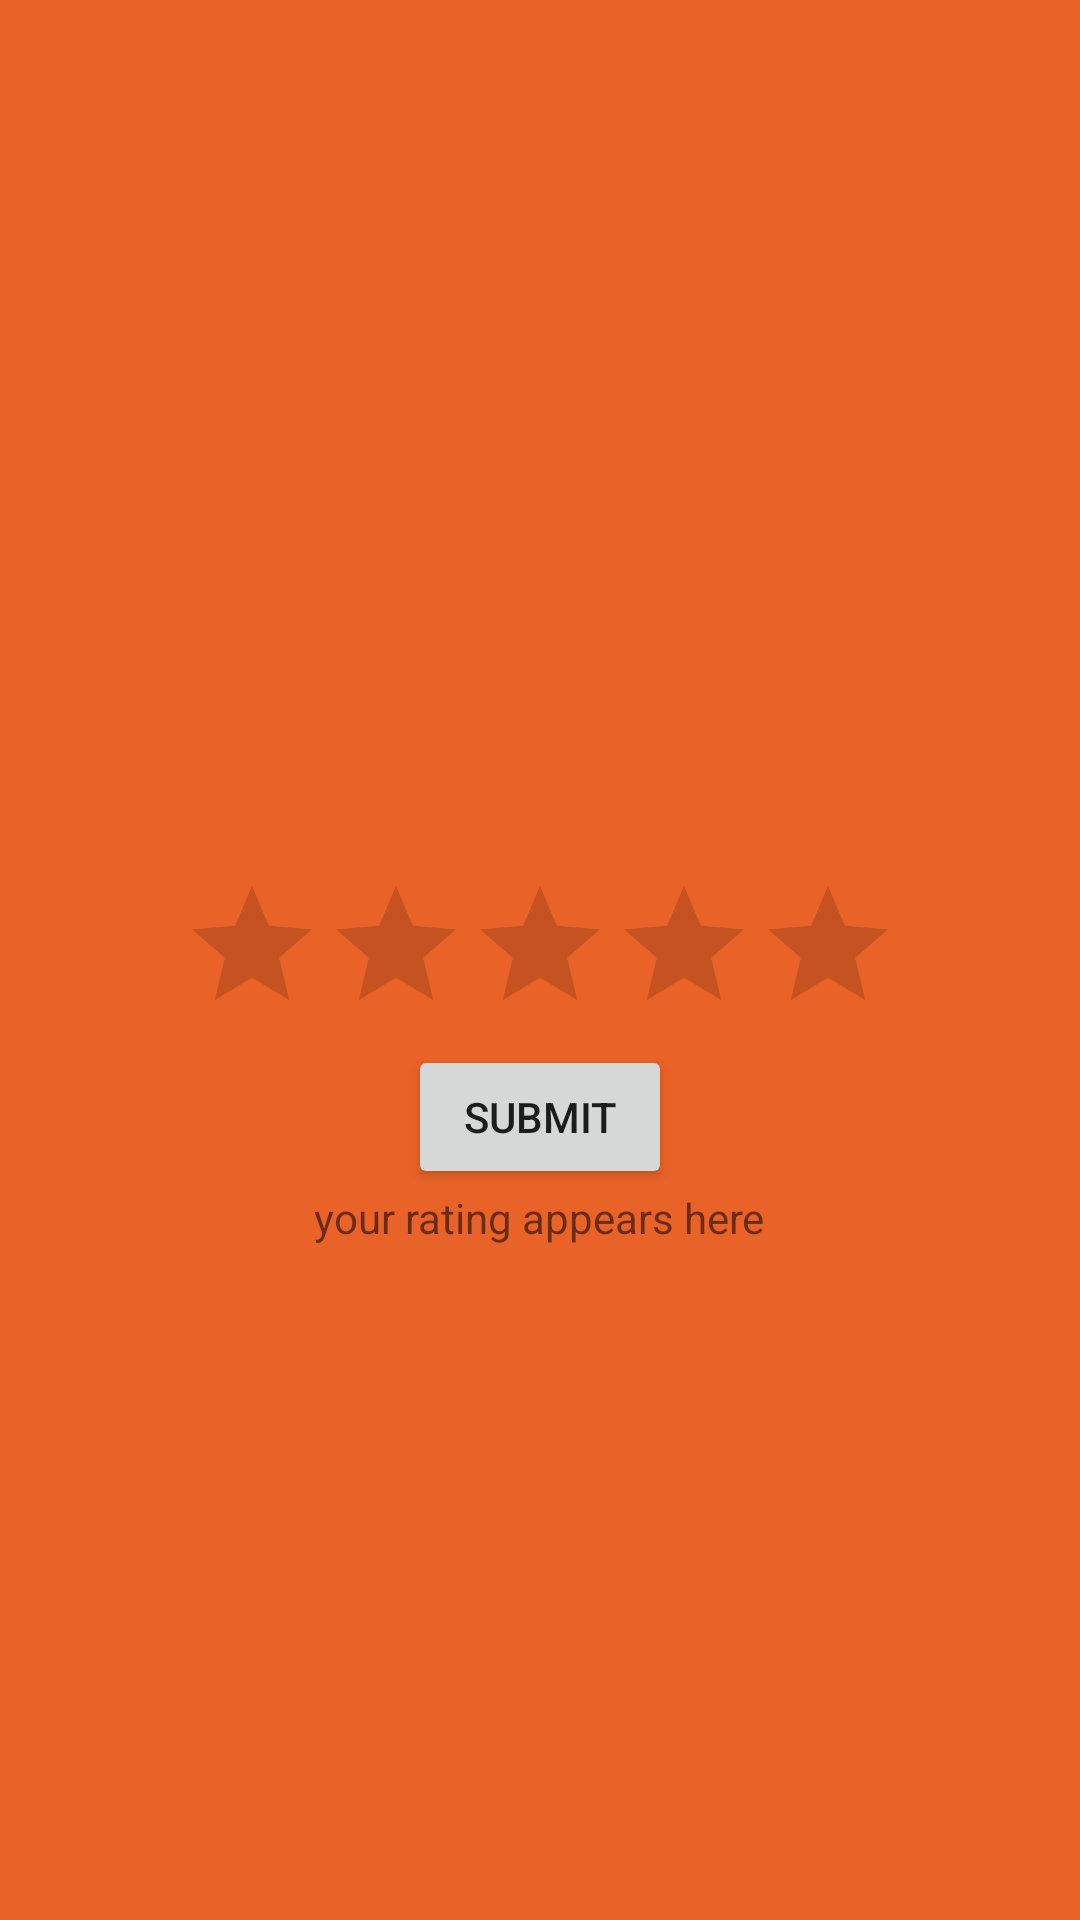

Write the Android layout XML for this screen, with the resource values it uses.
<!-- AndroidManifest.xml: application theme AppTheme -->
<!-- res/layout/ratings.xml -->
<RelativeLayout xmlns:android="http://schemas.android.com/apk/res/android"
    xmlns:tools="http://schemas.android.com/tools"
    android:layout_width="match_parent"
    android:layout_height="match_parent"
    android:orientation="vertical"
    android:background="@color/themecolor">

    <RatingBar
        android:id="@+id/ratingBar"
        android:layout_width="wrap_content"
        android:layout_height="wrap_content"
        android:layout_gravity="center"
        android:layout_centerInParent="true"
        android:numStars="5"
        android:stepSize="1"/>

    <Button
        android:layout_width="wrap_content"
        android:layout_height="wrap_content"
        android:layout_centerVertical="true"
        android:layout_centerHorizontal="true"
        android:layout_below="@+id/ratingBar"
        android:id="@+id/submitrating"
        android:text="Submit"/>

    <TextView
        android:id="@+id/ratingtext"
        android:layout_width="wrap_content"
        android:layout_height="wrap_content"
        android:layout_centerVertical="true"
        android:layout_centerHorizontal="true"
        android:layout_below="@+id/submitrating"
        android:text="your rating appears here" />


</RelativeLayout>
<!-- resources referenced by this layout -->
<resources>
  <color name="themecolor">#e96227</color>
  <style name="AppTheme" parent="Theme.AppCompat.Light.DarkActionBar">
  
          
          <item name="colorPrimary">@color/colorPrimary</item>
          <item name="colorPrimaryDark">@color/colorPrimaryDark</item>
          <item name="colorAccent">@color/colorAccent</item>
      </style>
  <color name="colorPrimary">#008577</color>
  <color name="colorPrimaryDark">#00574B</color>
  <color name="colorAccent">#D81B60</color>
</resources>
